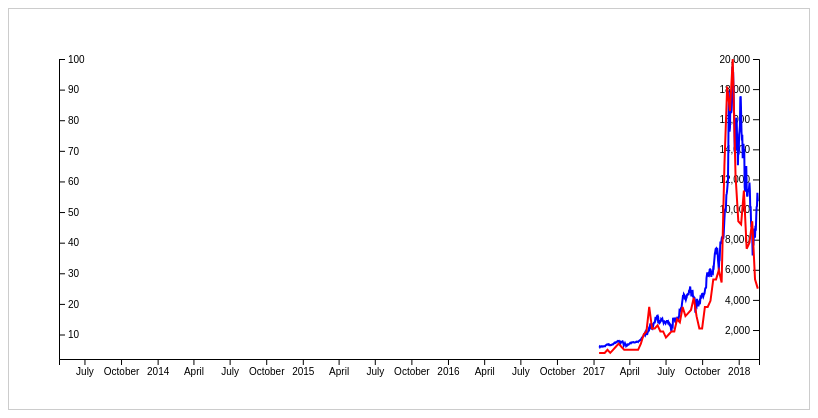
D3 v4 page, settled after 360 driven frames (6 s of simulated time); the page loaded 2 data file(s).

 
      var svg = d3.select("#graph1");
      var min = new Date(2013,3,28);
      var max = new Date(2018,1,21);
      var datescale = d3.scaleTime()
        .domain([min, max])
        .range([50, 800-50]); 
      var yscale = d3.scaleLinear()
        .domain([75, 20000])
        .range([400-50,50]);
      var yscale2 = d3.scaleLinear()
        .domain([2, 100])
        .range([400-50,50]);   
      var parseTime = d3.timeParse("%Y-%m-%d");
      var linegen = d3.line()
            .x(function(d) {return datescale(parseTime(d.date)); })
            .y(function(d) {console.log(yscale(d.close));return yscale(d.close); })
      var linegen2 = d3.line()
            .x(function(d) {return datescale(parseTime(d.week)); })
            .y(function(d) {return yscale2(d.priority); })
      d3.csv("at.csv", function(d) {
        console.log(d);
        var xAxis = d3.axisBottom(datescale);
        var yAxis = d3.axisLeft(yscale);
      svg.append("g")
        .classed('x axis', true)
        .call(xAxis)
        .attr('transform', 'translate(0, 350)');
      svg.append("g")
        .classed('y axis', true)
        .call(yAxis)
        .attr('transform', 'translate(750, 0)');
      svg.append("path")
        .attr("d", linegen(d))
        .attr("stroke","blue")
        .attr("fill","none")
        .attr("stroke-width","2px");
        });
    d3.csv("multiTimeline.csv", function(d) {
      var yAxis2 = d3.axisRight(yscale2);
        svg.append("path")
        .attr("d", linegen2(d))
        .attr("stroke","red")
        .attr("fill","none")
        .attr("stroke-width","2px");
      svg.append("g")
        .classed('y axis', true)
        .call(yAxis2)
        .attr('transform', 'translate(50, 0)');
        

    });


      

### data: at.csv
date, close
2017-01-15, 821.8
2017-01-16, 831.5
2017-01-17, 907.9
2017-01-18, 886.6
2017-01-19, 899.1
2017-01-20, 895
2017-01-21, 921.8
2017-01-22, 924.7
2017-01-23, 921
2017-01-24, 892.7
2017-01-25, 901.5
2017-01-26, 917.6
2017-01-27, 919.8
2017-01-28, 921.6
2017-01-29, 919.5
2017-01-30, 920.4
2017-01-31, 970.4
2017-02-01, 989
2017-02-02, 1012
2017-02-03, 1030
2017-02-04, 1043
2017-02-05, 1027
2017-02-06, 1038
2017-02-07, 1061
2017-02-08, 1063
2017-02-09, 994.4
2017-02-10, 988.7
2017-02-11, 1004
2017-02-12, 999.2
2017-02-13, 990.6
2017-02-14, 1005
2017-02-15, 1007
2017-02-16, 1027
2017-02-17, 1046
2017-02-18, 1054
2017-02-19, 1048
2017-02-20, 1080
2017-02-21, 1115
2017-02-22, 1117
2017-02-23, 1167
2017-02-24, 1174
2017-02-25, 1144
2017-02-26, 1165
2017-02-27, 1180
2017-02-28, 1180
2017-03-01, 1222
2017-03-02, 1251
2017-03-03, 1275
2017-03-04, 1255
2017-03-05, 1267
2017-03-06, 1273
2017-03-07, 1224
2017-03-08, 1150
2017-03-09, 1188
2017-03-10, 1117
2017-03-11, 1176
2017-03-12, 1221
2017-03-13, 1232
2017-03-14, 1240
2017-03-15, 1250
... 340 more rows

### data: multiTimeline.csv
week, priority
2017-01-15, 4
2017-01-22, 4
2017-01-29, 4
2017-02-05, 5
2017-02-12, 4
2017-02-19, 5
2017-02-26, 6
2017-03-05, 7
2017-03-12, 6
2017-03-19, 5
2017-03-26, 5
2017-04-02, 5
2017-04-09, 5
2017-04-16, 5
2017-04-23, 5
2017-04-30, 7
2017-05-07, 10
2017-05-14, 11
2017-05-21, 19
2017-05-28, 12
2017-06-04, 12
2017-06-11, 13
2017-06-18, 11
2017-06-25, 11
2017-07-02, 9
2017-07-09, 10
2017-07-16, 11
2017-07-23, 11
2017-07-30, 15
2017-08-06, 14
2017-08-13, 19
2017-08-20, 16
2017-08-27, 17
2017-09-03, 18
2017-09-10, 22
2017-09-17, 16
2017-09-24, 12
2017-10-01, 12
2017-10-08, 19
2017-10-15, 19
2017-10-22, 21
2017-10-29, 28
2017-11-05, 28
2017-11-12, 31
2017-11-19, 27
2017-11-26, 65
2017-12-03, 91
2017-12-10, 83
2017-12-17, 100
2017-12-24, 62
2017-12-31, 47
2018-01-07, 46
2018-01-14, 57
2018-01-21, 38
2018-01-28, 40
2018-02-04, 47
2018-02-11, 28
2018-02-18, 25